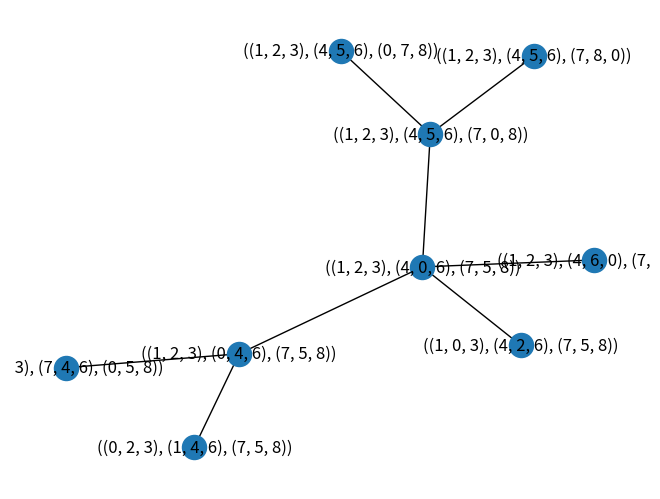

This chart was generated by the following Python code:
import copy
import networkx as nx
import matplotlib.pyplot as plt
import heapq

def possiblePositions(currentPos):
    x = 0
    y = 0
    pp = []
    for i in range(0,3):
        for j in range(0,3):
            if currentPos[i][j] == 0:
                x = i
                y = j

    if x-1 >= 0:
        pos1 = copy.deepcopy(currentPos)
        pos1[x][y], pos1[x-1][y] = pos1[x-1][y], pos1[x][y]
        pp.append(pos1)

    if x+1 <= 2:
        pos2 = copy.deepcopy(currentPos)
        pos2[x][y], pos2[x+1][y] = pos2[x+1][y], pos2[x][y]
        pp.append(pos2)

    if y-1 >=0:
        pos3 = copy.deepcopy(currentPos)
        pos3[x][y], pos3[x][y-1] = pos3[x][y-1], pos3[x][y]
        pp.append(pos3)

    if y+1 <= 2:
        pos4 = copy.deepcopy(currentPos)
        pos4[x][y], pos4[x][y+1] = pos4[x][y+1], pos4[x][y]
        pp.append(pos4)

    return pp

def heuristic(state, goalState):
    wellLocTiles = 0
    for i in range(3):
        for j in range(3):
            if state[i][j] == goalState[i][j]:
                wellLocTiles = wellLocTiles + 1
    return (9 - wellLocTiles)

def bestFS(initialState, goalState, G):
    visited = set()
    priorityQueue = [(heuristic(initialState, goalState), initialState, [initialState])]

    while priorityQueue:
        h, currentState, path = heapq.heappop(priorityQueue)
        visited.add(tuple(map(tuple, currentState)))

        if goalState == currentState:
            return path, visited
        

        positions = possiblePositions(currentState)
        for position in positions:
            if tuple(map(tuple, position)) not in visited:
                newPath = path + [position]
                heapq.heappush(priorityQueue, (heuristic(position, goalState), position, newPath))
                G.add_edge(tuple(map(tuple,currentState)), tuple(map(tuple, position)))

    return None


if __name__ == "__main__":

    initialState = [[1, 2, 3], [0, 4, 6], [7, 5, 8]]
    
    goalState = [[1, 2, 3], [4, 5, 6], [7, 8, 0]]

    G = nx.Graph()

    resultPath, visited = bestFS(initialState, goalState, G)

    print()
    print("Path para llegar a la solucion")
    print()
    for state in resultPath:
        for row in state:
            print(row)
        print()

    print("Estados visitados: " + str(len(visited)))

    nx.draw_spring(G, with_labels=True)
    plt.savefig("BestFSNumBaldosas.png")

    

    
